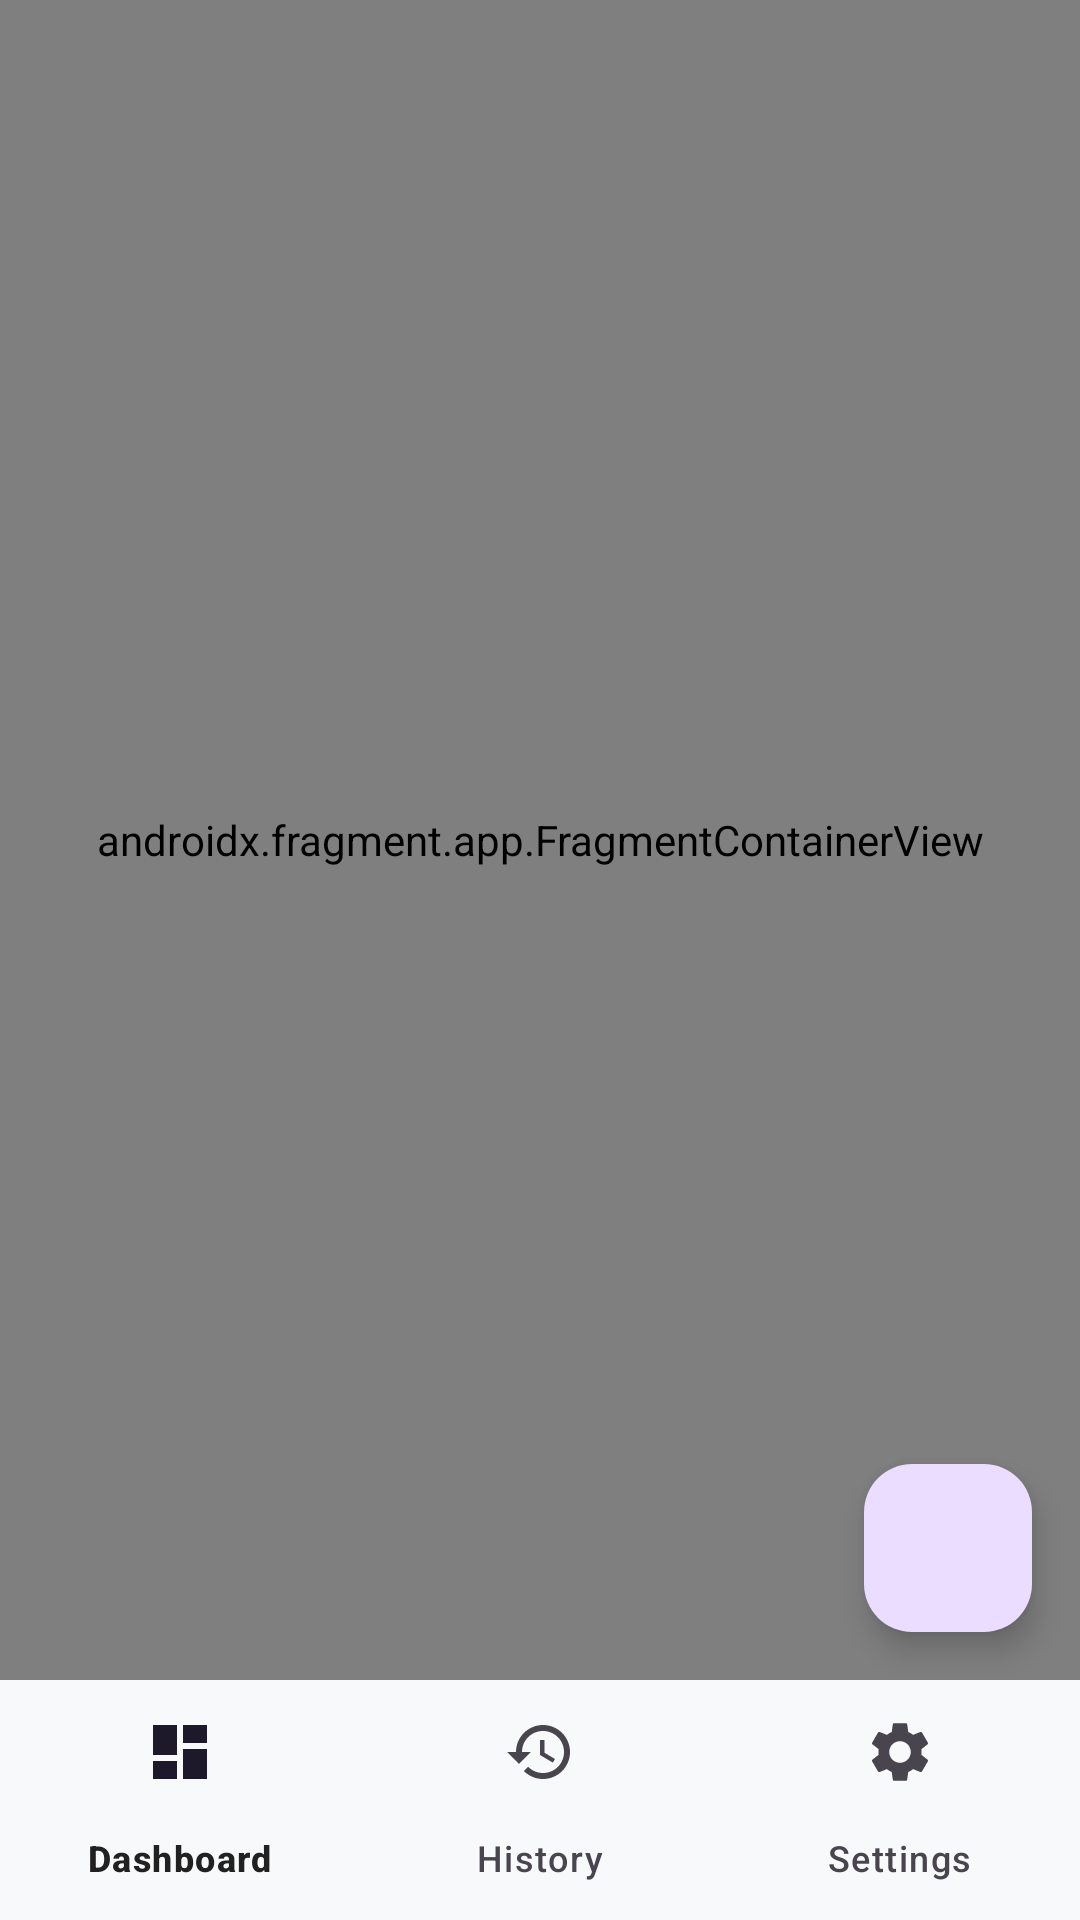

Android layout source for this screen:
<!-- AndroidManifest.xml: activity theme Theme.Hydrify.NoActionBar -->
<!-- res/layout/activity_main.xml -->
<?xml version="1.0" encoding="utf-8"?>
<androidx.constraintlayout.widget.ConstraintLayout xmlns:android="http://schemas.android.com/apk/res/android"
    xmlns:app="http://schemas.android.com/apk/res-auto"
    xmlns:tools="http://schemas.android.com/tools"
    android:id="@+id/container"
    android:layout_width="match_parent"
    android:layout_height="match_parent"
    tools:context=".MainActivity">

    <androidx.fragment.app.FragmentContainerView
        android:id="@+id/nav_host_fragment"
        android:name="androidx.navigation.fragment.NavHostFragment"
        android:layout_width="0dp"
        android:layout_height="0dp"
        app:defaultNavHost="true"
        app:layout_constraintBottom_toTopOf="@id/nav_view"
        app:layout_constraintLeft_toLeftOf="parent"
        app:layout_constraintRight_toRightOf="parent"
        app:layout_constraintTop_toTopOf="parent"
        app:navGraph="@navigation/mobile_navigation" />

    <com.google.android.material.bottomnavigation.BottomNavigationView
        android:id="@+id/nav_view"
        android:layout_width="0dp"
        android:layout_height="wrap_content"
        android:layout_marginStart="0dp"
        android:layout_marginEnd="0dp"
        android:background="?android:attr/windowBackground"
        app:layout_constraintBottom_toBottomOf="parent"
        app:layout_constraintLeft_toLeftOf="parent"
        app:layout_constraintRight_toRightOf="parent"
        app:menu="@menu/bottom_nav_menu" />

    <com.google.android.material.floatingactionbutton.FloatingActionButton
        android:id="@+id/fab_add"
        android:layout_width="wrap_content"
        android:layout_height="wrap_content"
        android:layout_marginEnd="16dp"
        android:layout_marginBottom="16dp"
        android:contentDescription="@string/add_hydration"
        android:src="@drawable/ic_add"
        app:layout_constraintBottom_toTopOf="@id/nav_view"
        app:layout_constraintEnd_toEndOf="parent" />

</androidx.constraintlayout.widget.ConstraintLayout>
<!-- resources referenced by this layout -->
<resources>
  <string name="add_hydration">Add Hydration</string>
  <style name="Theme.Hydrify.NoActionBar">
          <item name="windowActionBar">false</item>
          <item name="windowNoTitle">true</item>
      </style>
</resources>
